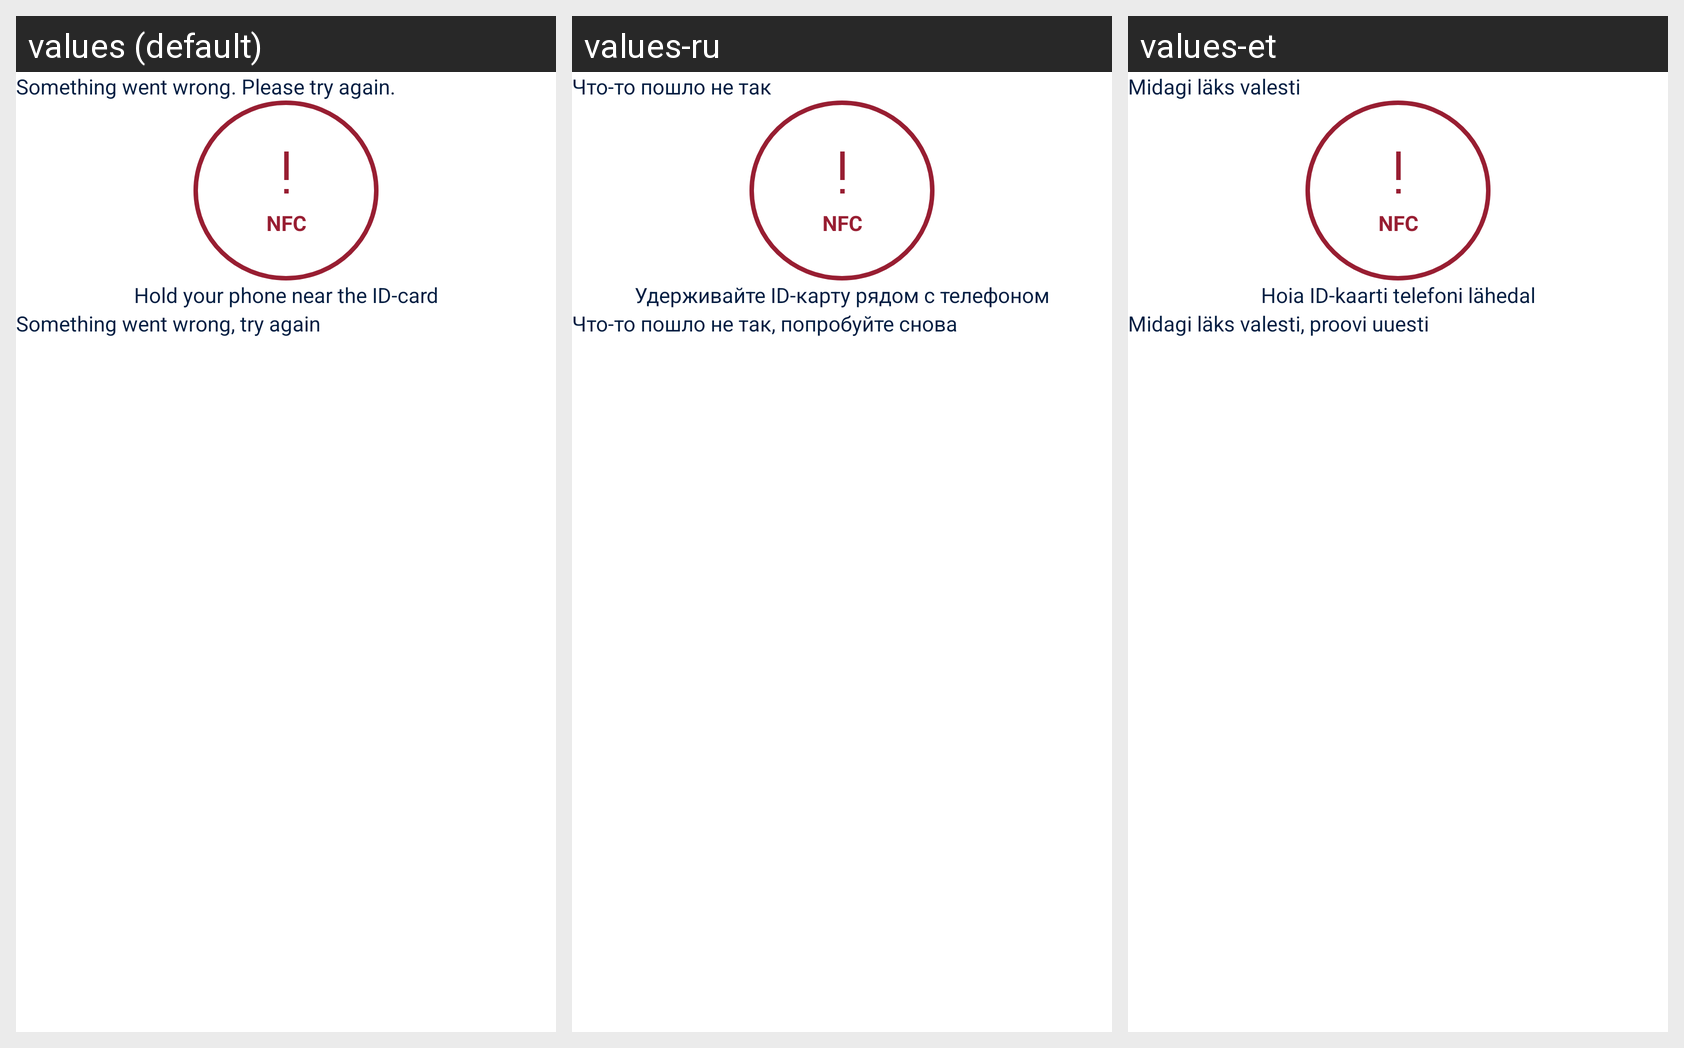

The Android screen above is rendered under several locales of the same app. Produce the string resources it draws, with the default and per-locale values.
Android screen res/layout/signature_update_error_dialog.xml rendered under 3 locales, left to right: values (default), values-ru, values-et. Device: Nexus 5 (rendered at 1080×1920; each locale shown at half size, 540×960, under a caption strip naming it); theme Theme.Application.Launch.
Strings drawn on this screen, with the default value and each locale's value (text and hints the layout hard-codes, and strings that could not be matched under every locale, appear in the picture but are not listed):

signature_update_nfc_hold
  values: Hold your phone near the ID-card
  values-ru: Удерживайте ID-карту рядом с телефоном
  values-et: Hoia ID-kaarti telefoni lähedal

signature_update_mobile_id_error_general_client
  values: Something went wrong, try again
  values-ru: Что-то пошло не так, попробуйте снова
  values-et: Midagi läks valesti, proovi uuesti
